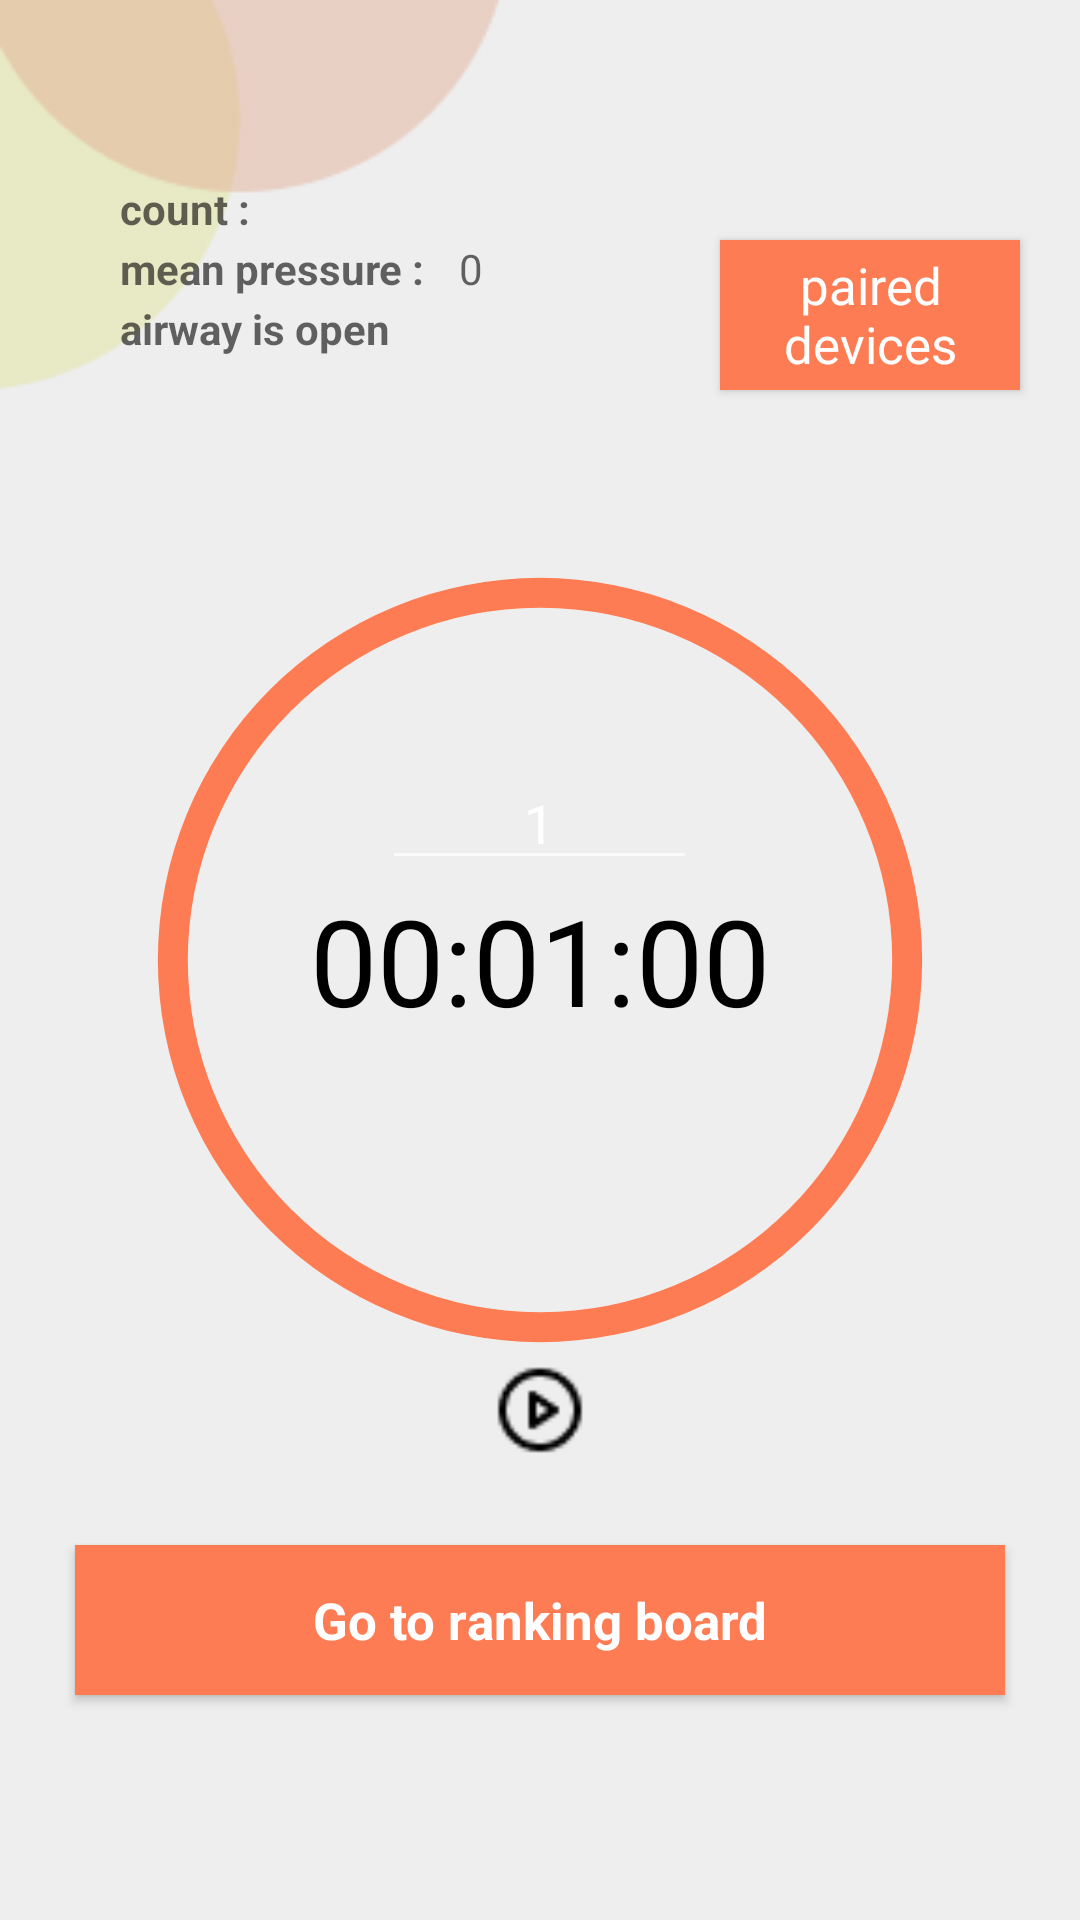

Produce the Android XML layout that renders to this screen, including the resource entries it uses.
<!-- AndroidManifest.xml: application theme Theme.AppCompat.NoActionBar -->
<!-- res/layout/activity_progressbar.xml -->
<?xml version="1.0" encoding="utf-8"?>
<RelativeLayout xmlns:android="http://schemas.android.com/apk/res/android"
    xmlns:app="http://schemas.android.com/apk/res-auto"
    xmlns:tools="http://schemas.android.com/tools"
    android:layout_width="match_parent"
    android:layout_height="match_parent"
    android:background="#EEEEEE"
    tools:context=".progressbar">

    <ImageView
        android:id="@+id/shape"
        android:layout_width="170dp"
        android:layout_height="130dp"
        android:layout_marginStart="0dp"
        android:layout_marginTop="0dp"
        android:background="@drawable/bubble"
        android:layout_marginLeft="0dp" />































    
    <ProgressBar
        android:id="@+id/progressBarCircle"
        style="?android:attr/progressBarStyleHorizontal"
        android:layout_width="270dp"
        android:layout_height="270dp"
        android:layout_centerInParent="true"
        android:background="@drawable/drawable_circle_inner"
        android:indeterminate="false"
        android:max="100"
        android:progress="100"
        android:progressDrawable="@drawable/drawable_circle_outer"
        android:rotation="-90"
        app:layout_constraintBottom_toBottomOf="parent"
        app:layout_constraintEnd_toEndOf="parent"
        app:layout_constraintStart_toStartOf="parent"
        app:layout_constraintTop_toTopOf="parent"
        app:layout_constraintVertical_bias="0.25" />

    <EditText
        android:id="@+id/editTextMinute"
        android:layout_width="wrap_content"
        android:layout_height="wrap_content"
        android:layout_above="@+id/textViewTime"
        android:layout_centerHorizontal="true"
        android:gravity="center"
        android:hint="minute"
        android:inputType="number"
        android:maxLength="15"
        android:maxLines="1"
        android:minEms="5"
        android:text="1"
        app:layout_constraintBottom_toTopOf="@+id/textViewTime"
        app:layout_constraintEnd_toEndOf="@+id/progressBarCircle"
        app:layout_constraintStart_toStartOf="@+id/progressBarCircle"
        app:layout_constraintTop_toTopOf="@+id/progressBarCircle"
        app:layout_constraintVertical_bias="0.85" />
    <TextView
        android:id="@+id/textViewTime"
        android:layout_width="wrap_content"
        android:layout_height="wrap_content"
        android:layout_centerInParent="true"
        android:text="00:01:00"
        android:textColor="@color/black"
        android:textSize="40sp"
        app:layout_constraintBottom_toBottomOf="@+id/progressBarCircle"
        app:layout_constraintEnd_toEndOf="@+id/progressBarCircle"
        app:layout_constraintStart_toStartOf="@+id/progressBarCircle"
        app:layout_constraintTop_toTopOf="@+id/progressBarCircle" />
    <ImageView
        android:id="@+id/imageViewReset"
        android:layout_width="30dp"
        android:layout_height="30dp"
        android:layout_below="@+id/textViewTime"
        android:layout_centerInParent="true"
        android:src="@drawable/ic_baseline_loop_24"
        android:visibility="gone"
        app:layout_constraintBottom_toBottomOf="@+id/progressBarCircle"
        app:layout_constraintEnd_toEndOf="@+id/progressBarCircle"
        app:layout_constraintStart_toStartOf="@+id/progressBarCircle"
        app:layout_constraintTop_toBottomOf="@+id/textViewTime"
        app:layout_constraintVertical_bias="0.45" />

    <ImageView
        android:id="@+id/imageViewStartStop"
        android:layout_width="30dp"
        android:layout_height="30dp"
        android:layout_below="@+id/progressBarCircle"
        android:layout_centerHorizontal="true"
        android:src="@drawable/ic_baseline_play_circle_24"
        app:layout_constraintBottom_toBottomOf="parent"
        app:layout_constraintEnd_toEndOf="parent"
        app:layout_constraintStart_toStartOf="parent"
        app:layout_constraintTop_toBottomOf="@+id/progressBarCircle" />

    <TextView
        android:id="@+id/airway"
        android:layout_width="133dp"
        android:layout_height="21dp"
        android:layout_marginStart="40dp"
        android:layout_marginTop="100dp"
        android:text="@string/airway_is_open"
        android:textAppearance="@style/welcome_bac" />

    <TextView
        android:id="@+id/counText"
        android:layout_width="53dp"
        android:layout_height="21dp"
        android:layout_marginStart="40dp"
        android:layout_marginTop="60dp"
        android:text="@string/countText"
        android:textAppearance="@style/welcome_bac" />

    <TextView
        android:id="@+id/count"
        android:layout_width="33dp"
        android:layout_height="21dp"
        android:layout_marginStart="90dp"
        android:layout_marginTop="60dp"
        android:textAppearance="@style/welcome_bac" />

    <TextView
        android:id="@+id/pressureAvg"
        android:layout_width="113dp"
        android:layout_height="21dp"
        android:layout_marginStart="40dp"
        android:layout_marginTop="80dp"
        android:text="@string/pressureAvg"
        android:textAppearance="@style/welcome_bac" />

    <TextView
        android:id="@+id/pressure"
        android:layout_width="113dp"
        android:layout_height="21dp"
        android:layout_marginTop="80dp"
        android:layout_toEndOf="@+id/pressureAvg"
        android:gravity="left"
        android:text="0"
        android:textAppearance="@style/welcome_bac" />

    <TextView
        android:id="@+id/counText"
        android:layout_width="110dp"
        android:layout_height="30dp"
        android:layout_marginStart="70dp"
        android:layout_marginTop="150dp"
        android:text="Speed UP!"
        android:textAlignment="center"
        android:textAppearance="@style/welcome_bac"
        android:textSize="20dp"
        android:visibility="invisible"
        />

    <TextView
        android:id="@+id/counText"
        android:layout_width="110dp"
        android:layout_height="30dp"
        android:layout_marginStart="180dp"
        android:layout_marginTop="150dp"
        android:text="Power UP!"
        android:textAlignment="center"
        android:textAppearance="@style/welcome_bac"
        android:visibility="invisible"
        android:textSize="20dp" />

    <Button
        android:id="@+id/btn_go_to_board"
        android:layout_width="310dp"
        android:layout_height="50dp"
        android:layout_centerHorizontal="true"
        android:layout_marginTop="515dp"
        android:background="#FE7C54"
        android:text="@string/Go_to_board"
        android:textAppearance="@style/Register"
        android:textColor="#FFFFFF" />

    <Button
        android:id="@+id/btn_paired"
        android:layout_width="100dp"
        android:layout_height="50dp"
        android:layout_marginStart="240dp"
        android:layout_marginTop="80dp"
        android:background="#FE7C54"
        android:text="@string/paired_devices"
        android:textAppearance="@style/Register"
        android:textColor="#FFFFFF" />
</RelativeLayout>
<!-- resources referenced by this layout -->
<resources>
  <!-- drawable bubble: png bitmap (drawable, 2464 bytes) -->
  <!-- drawable ciruclar_progress_bar (drawable) -->
  <?xml version="1.0" encoding="utf-8"?>
  <selector xmlns:android="http://schemas.android.com/apk/res/android">
      <item android:id="@android:id/progress">
  
          <rotate
              android:fromDegrees="135"
              android:toDegrees="135"
              android:pivotX="50%"
              android:pivotY="50%" >
              <shape
                  android:innerRadiusRatio="2.5"
                  android:shape="ring"
                  android:thicknessRatio="20.0" >
                  <gradient
                      android:centerColor="#44000000"
                      android:endColor="#44000000"
                      android:startColor="#44000000"
                      android:type="sweep" />
              </shape>
          </rotate>
      </item>
  
      <item android:id="@android:id/secondaryProgress">
          <rotate
              android:fromDegrees="135"
              android:toDegrees="135"
              android:pivotX="50%"
              android:pivotY="50%" >
              <shape
                  android:innerRadiusRatio="2.5"
                  android:shape="ring"
                  android:thicknessRatio="25.0" >
                  <gradient
                      android:centerColor="#FFFFFFFF"
                      android:endColor="#FFFFFFFF"
                      android:startColor="#FFFFFFFF"
                      android:type="sweep" />
                  <corners
                      android:radius="3dp" />
              </shape>
          </rotate>
      </item>
  </selector>
  <!-- drawable drawable_circle_inner (drawable) -->
  <?xml version="1.0" encoding="utf-8"?>
  <shape xmlns:android="http://schemas.android.com/apk/res/android"
      android:innerRadiusRatio="2.3"
      android:shape="ring"
      android:thickness="10dp"
      android:useLevel="false">
      <solid android:color="#FFFFFFFF"/>
  </shape>
  <!-- drawable drawable_circle_outer (drawable) -->
  <?xml version="1.0" encoding="utf-8"?>
  <shape xmlns:android="http://schemas.android.com/apk/res/android"
      android:innerRadiusRatio="2.3"
      android:shape="ring"
      android:thickness="10dp"
      android:useLevel="true">
      <solid android:color="#FE7C54"/>
  </shape>
  <!-- drawable ic_baseline_loop_24: png bitmap (drawable, 402 bytes) -->
  <!-- drawable ic_baseline_play_circle_24: png bitmap (drawable, 405 bytes) -->
  <string name="Go_to_board"><b>Go to ranking board</b></string>
  <string name="airway_is_open"><b>airway is open</b></string>
  <string name="countText"><b>count : </b></string>
  <string name="paired_devices">paired devices</string>
  <string name="pressureAvg"><b>mean pressure : </b></string>
  <style name="Register">
  
          <item name="android:textSize">
              17sp
          </item>
  
          <item name="android:textColor">
              #FFFFFF
          </item>
  
      </style>
  <style name="welcome_bac">
  
          <item name="android:textSize">
              14sp
          </item>
  
          <item name="android:textColor">
              #99000000
          </item>
  
      </style>
  <!-- not gathered from this repository: default colours our renderer supplied (Android Studio template values) -->
  <color name="black">#FF000000</color>
</resources>
